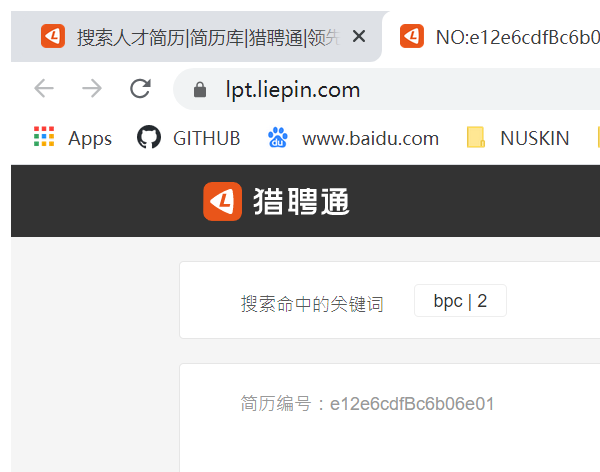
Workflow: Sequence1(Autosaved)

Step 1: Attach Window 'iexplore.exe e22e6ed5Jc...' in window '*|猎聘简历|*' (chrome.exe)

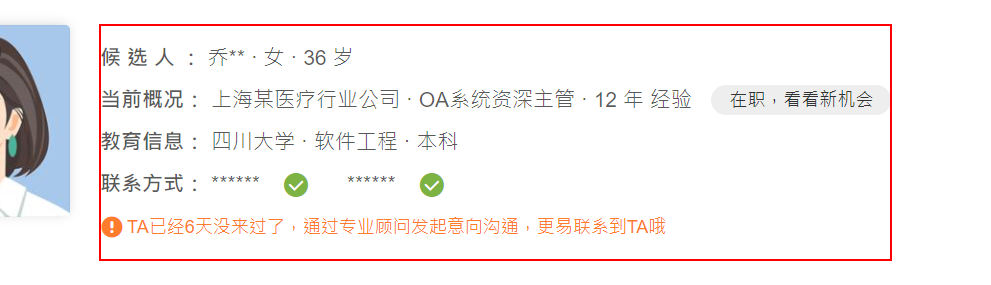
Step 2: get-text from the list

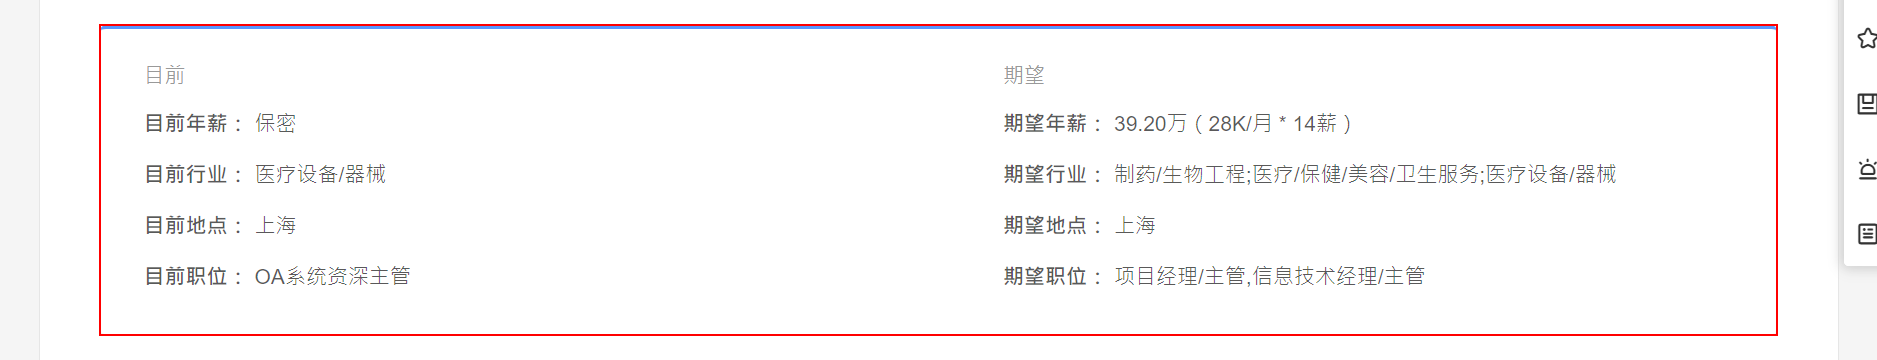
Step 3: get-text from the element